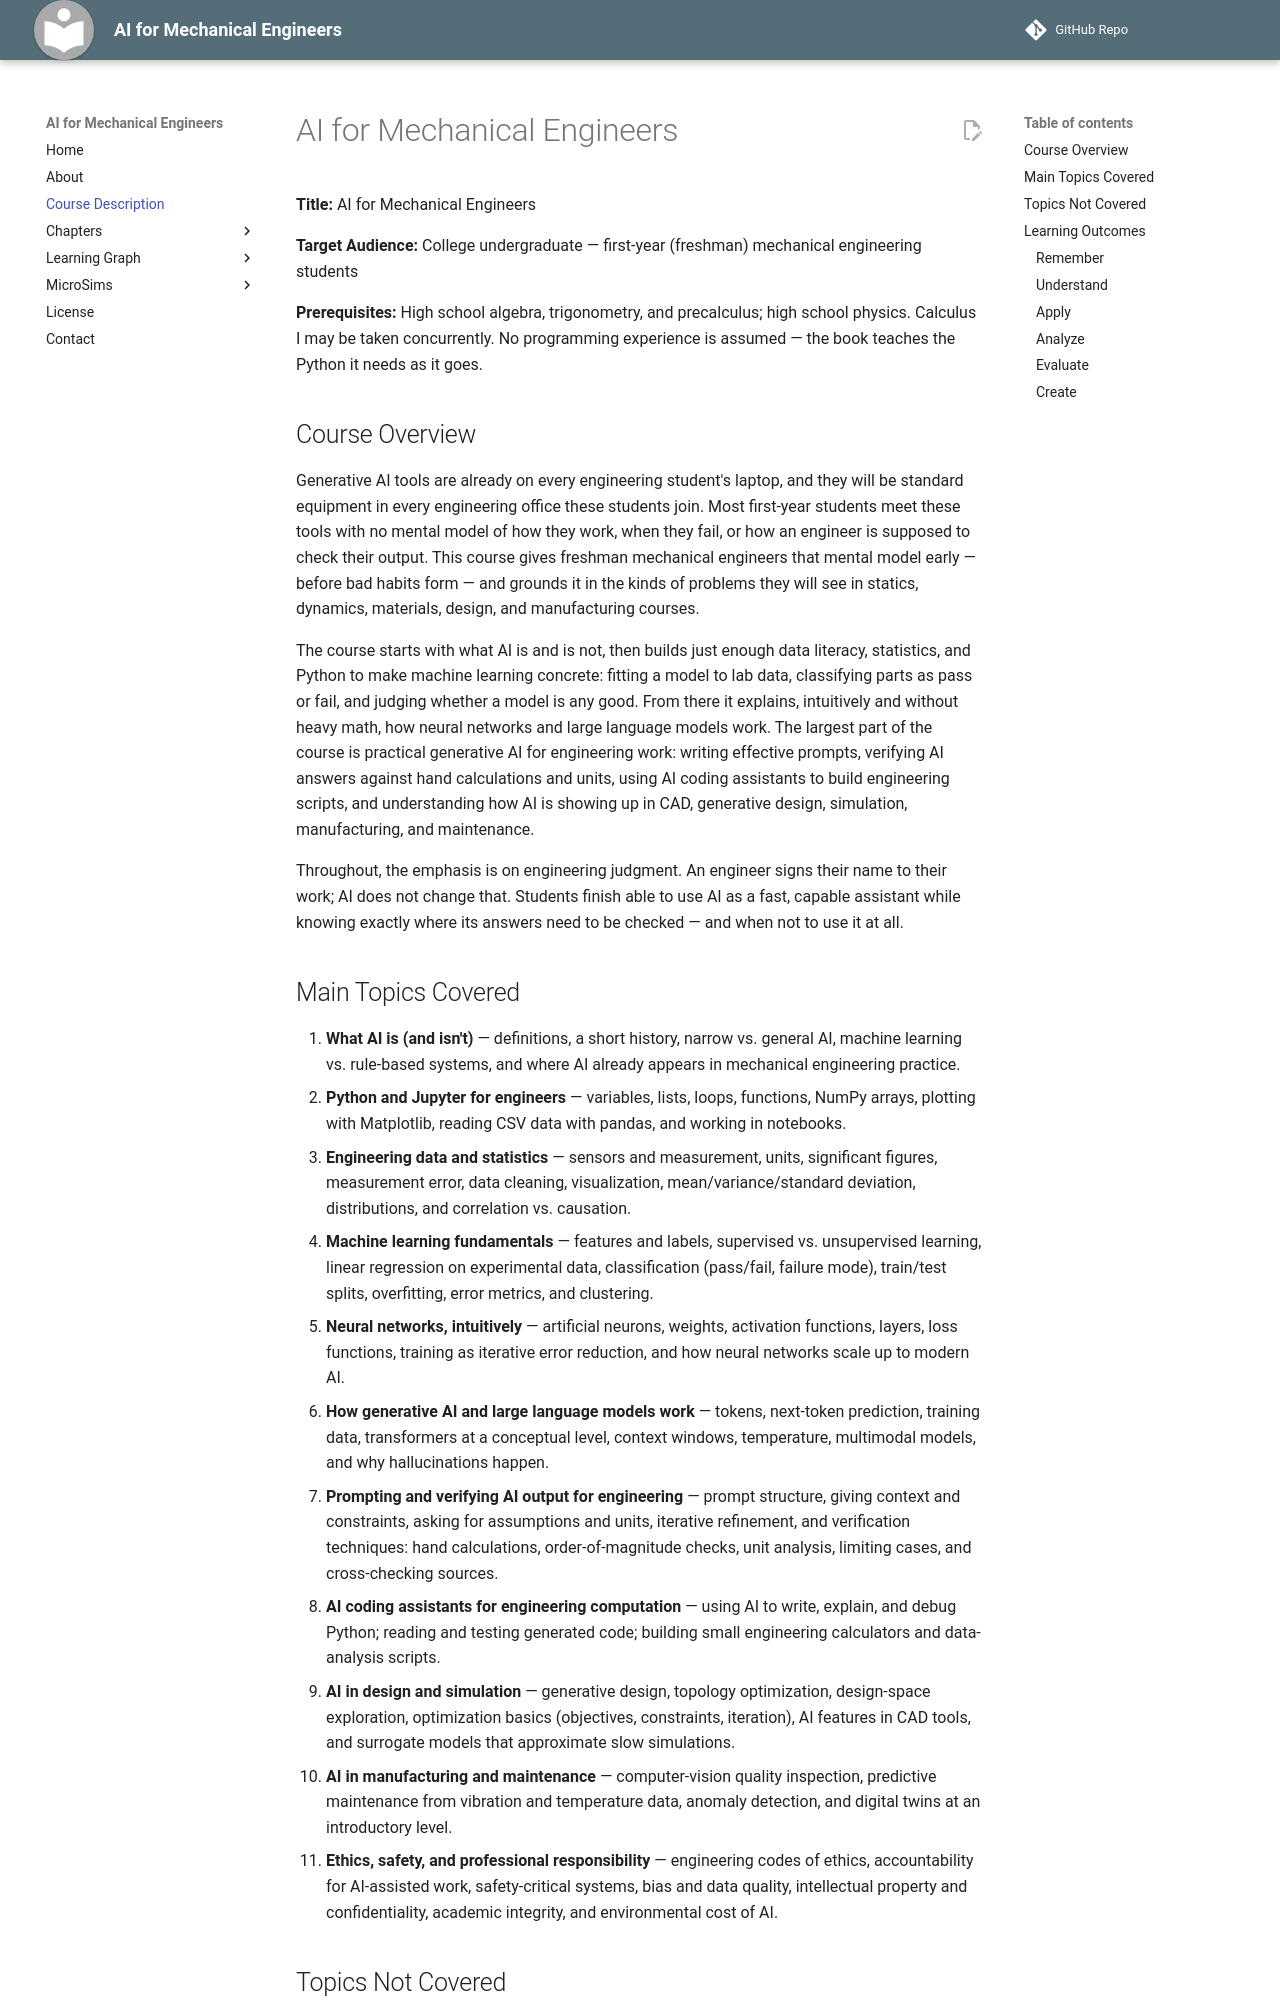

repository: shaseaver25/ai-for-mechanical-engineers · page: course-description/index.html · generator: mkdocs

---
title: Course Description for AI for Mechanical Engineers
description: A detailed course description for AI for Mechanical Engineers including overview, topics covered and learning objectives in the format of the 2001 Bloom Taxonomy
quality_score: 100
---

# AI for Mechanical Engineers

**Title:** AI for Mechanical Engineers

**Target Audience:** College undergraduate — first-year (freshman) mechanical engineering students

**Prerequisites:** High school algebra, trigonometry, and precalculus; high school physics. Calculus I may be taken concurrently. No programming experience is assumed — the book teaches the Python it needs as it goes.

## Course Overview

Generative AI tools are already on every engineering student's laptop, and they
will be standard equipment in every engineering office these students join. Most
first-year students meet these tools with no mental model of how they work, when
they fail, or how an engineer is supposed to check their output. This course
gives freshman mechanical engineers that mental model early — before bad habits
form — and grounds it in the kinds of problems they will see in statics,
dynamics, materials, design, and manufacturing courses.

The course starts with what AI is and is not, then builds just enough data
literacy, statistics, and Python to make machine learning concrete: fitting a
model to lab data, classifying parts as pass or fail, and judging whether a
model is any good. From there it explains, intuitively and without heavy math,
how neural networks and large language models work. The largest part of the
course is practical generative AI for engineering work: writing effective
prompts, verifying AI answers against hand calculations and units, using AI
coding assistants to build engineering scripts, and understanding how AI is
showing up in CAD, generative design, simulation, manufacturing, and
maintenance.

Throughout, the emphasis is on engineering judgment. An engineer signs their
name to their work; AI does not change that. Students finish able to use AI as
a fast, capable assistant while knowing exactly where its answers need to be
checked — and when not to use it at all.
